Dataset: processed (GitHub, Devaguru11/kidney-stone-cnn). Classes: cyst, normal, stone, tumour.

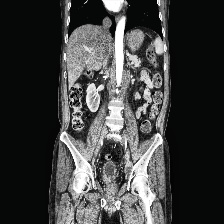
Label: normal

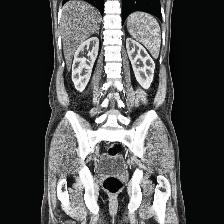
Label: normal

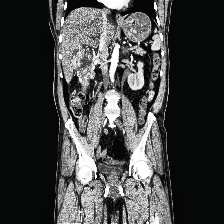
Label: tumour

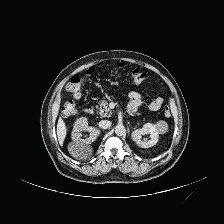
Label: cyst

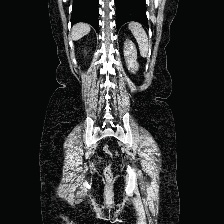
Label: stone

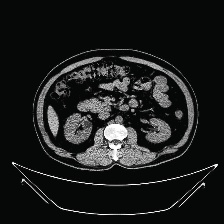
Label: cyst
